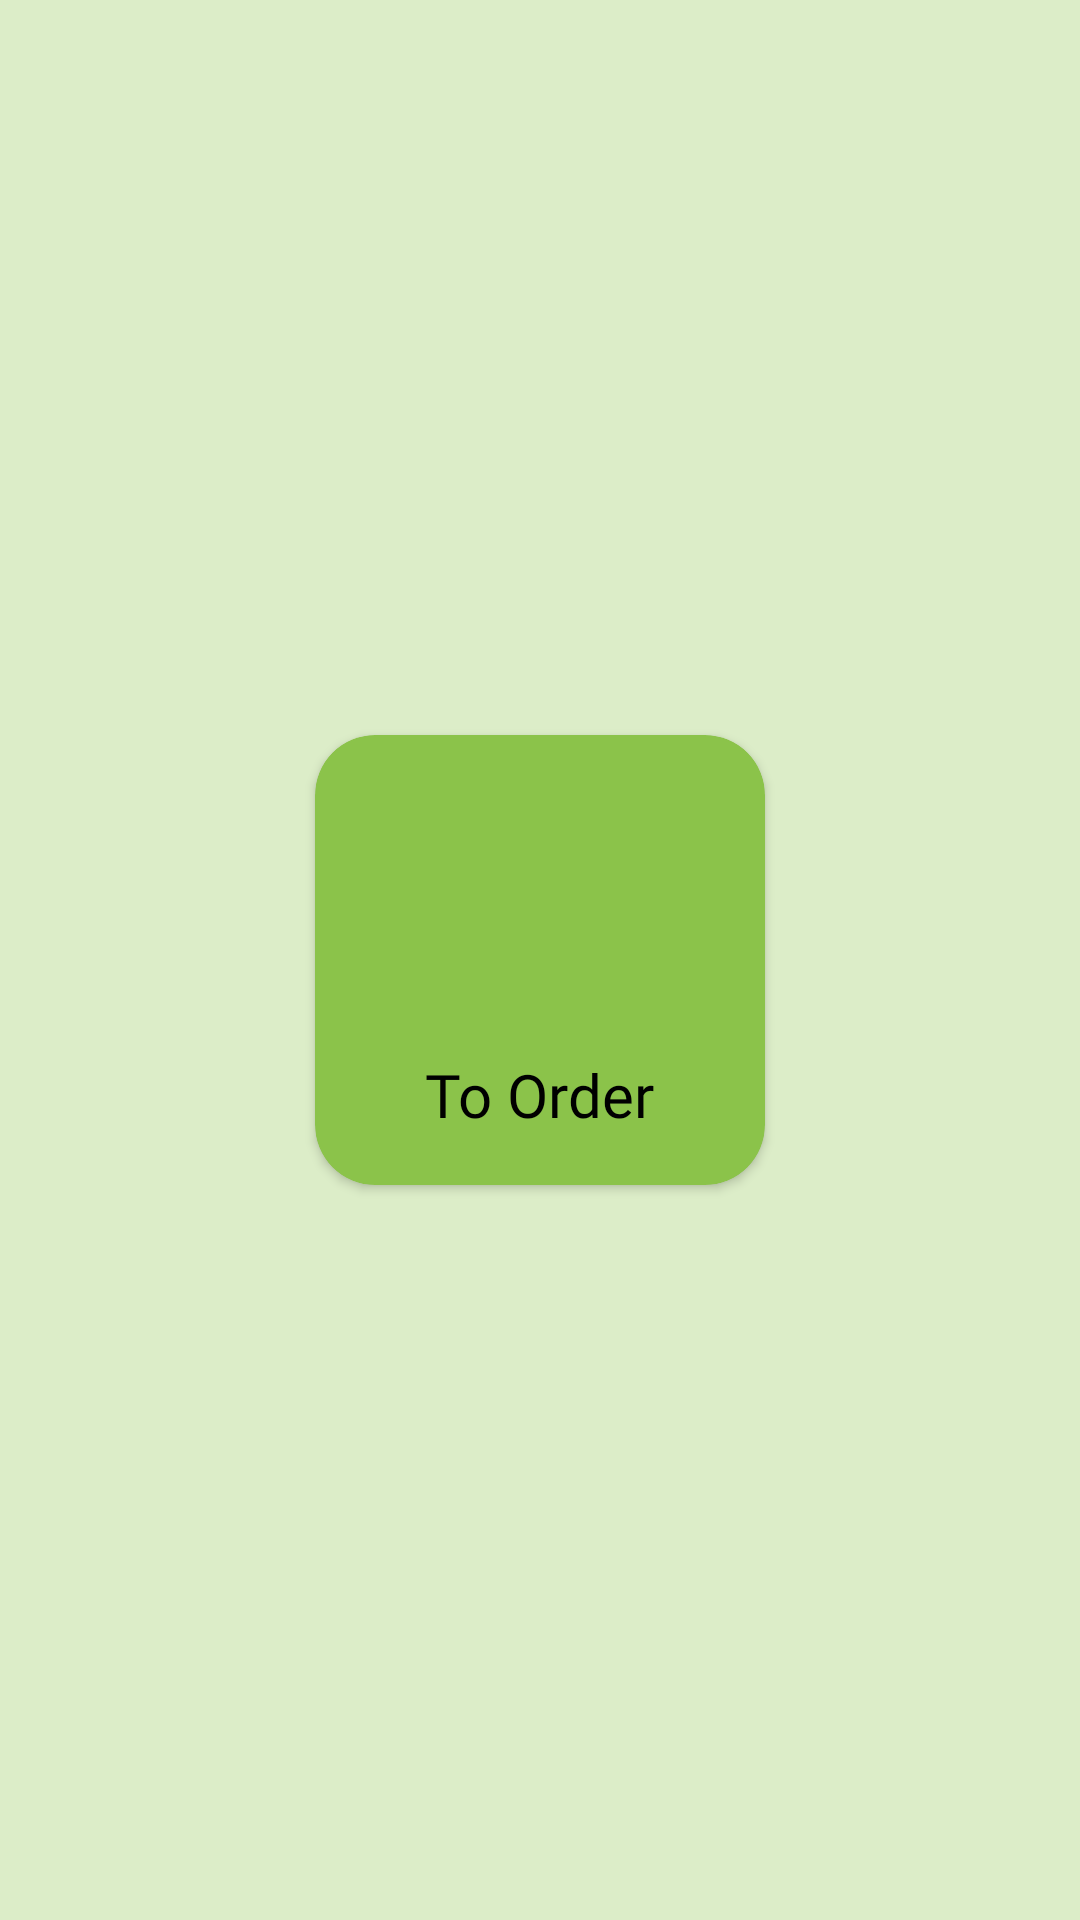

Android layout source for this screen:
<!-- AndroidManifest.xml: fallback theme Theme.MaterialComponents.DayNight.NoActionBar -->
<!-- res/layout/dashboard_card_btn.xml -->
<?xml version="1.0" encoding="utf-8"?>
<LinearLayout xmlns:android="http://schemas.android.com/apk/res/android"
    xmlns:tools="http://schemas.android.com/tools"
    android:layout_width="match_parent"
    android:layout_height="wrap_content"
    android:gravity="center"
    android:orientation="vertical"
    xmlns:app="http://schemas.android.com/apk/res-auto"
    android:background="@color/primaryBg">

    <androidx.cardview.widget.CardView
        android:layout_width="150dp"
        android:layout_height="150dp"
        android:layout_marginVertical="20dp"
        android:layout_marginHorizontal="10dp"
        app:cardCornerRadius="20dp"
        app:cardBackgroundColor="@color/cardBg">
        <LinearLayout
            android:layout_width="match_parent"
            android:layout_height="match_parent"
            android:orientation="vertical"
            android:gravity="center">

            <ImageButton
                android:id="@+id/dash_btn"
                android:layout_width="80dp"
                android:layout_height="80dp"
                android:layout_gravity="center"
                android:background="@color/cardBg"
                tools:ignore="ContentDescription,SpeakableTextPresentCheck" />
            <TextView
                android:id="@+id/bnt_heading"
                android:layout_width="wrap_content"
                android:layout_height="wrap_content"
                android:text="@string/head_1"
                android:layout_marginTop="10dp"
                android:fontFamily="@font/poppins_extrabold"
                android:textColor="@color/black"
                android:textSize="20sp"
                android:textAlignment="center"/>
        </LinearLayout>

    </androidx.cardview.widget.CardView>

</LinearLayout>
<!-- resources referenced by this layout -->
<resources>
  <color name="black">#FF000000</color>
  <color name="cardBg">#8BC34A</color>
  <color name="primaryBg">#DCEDC8</color>
  <string name="head_1">To Order</string>
</resources>
